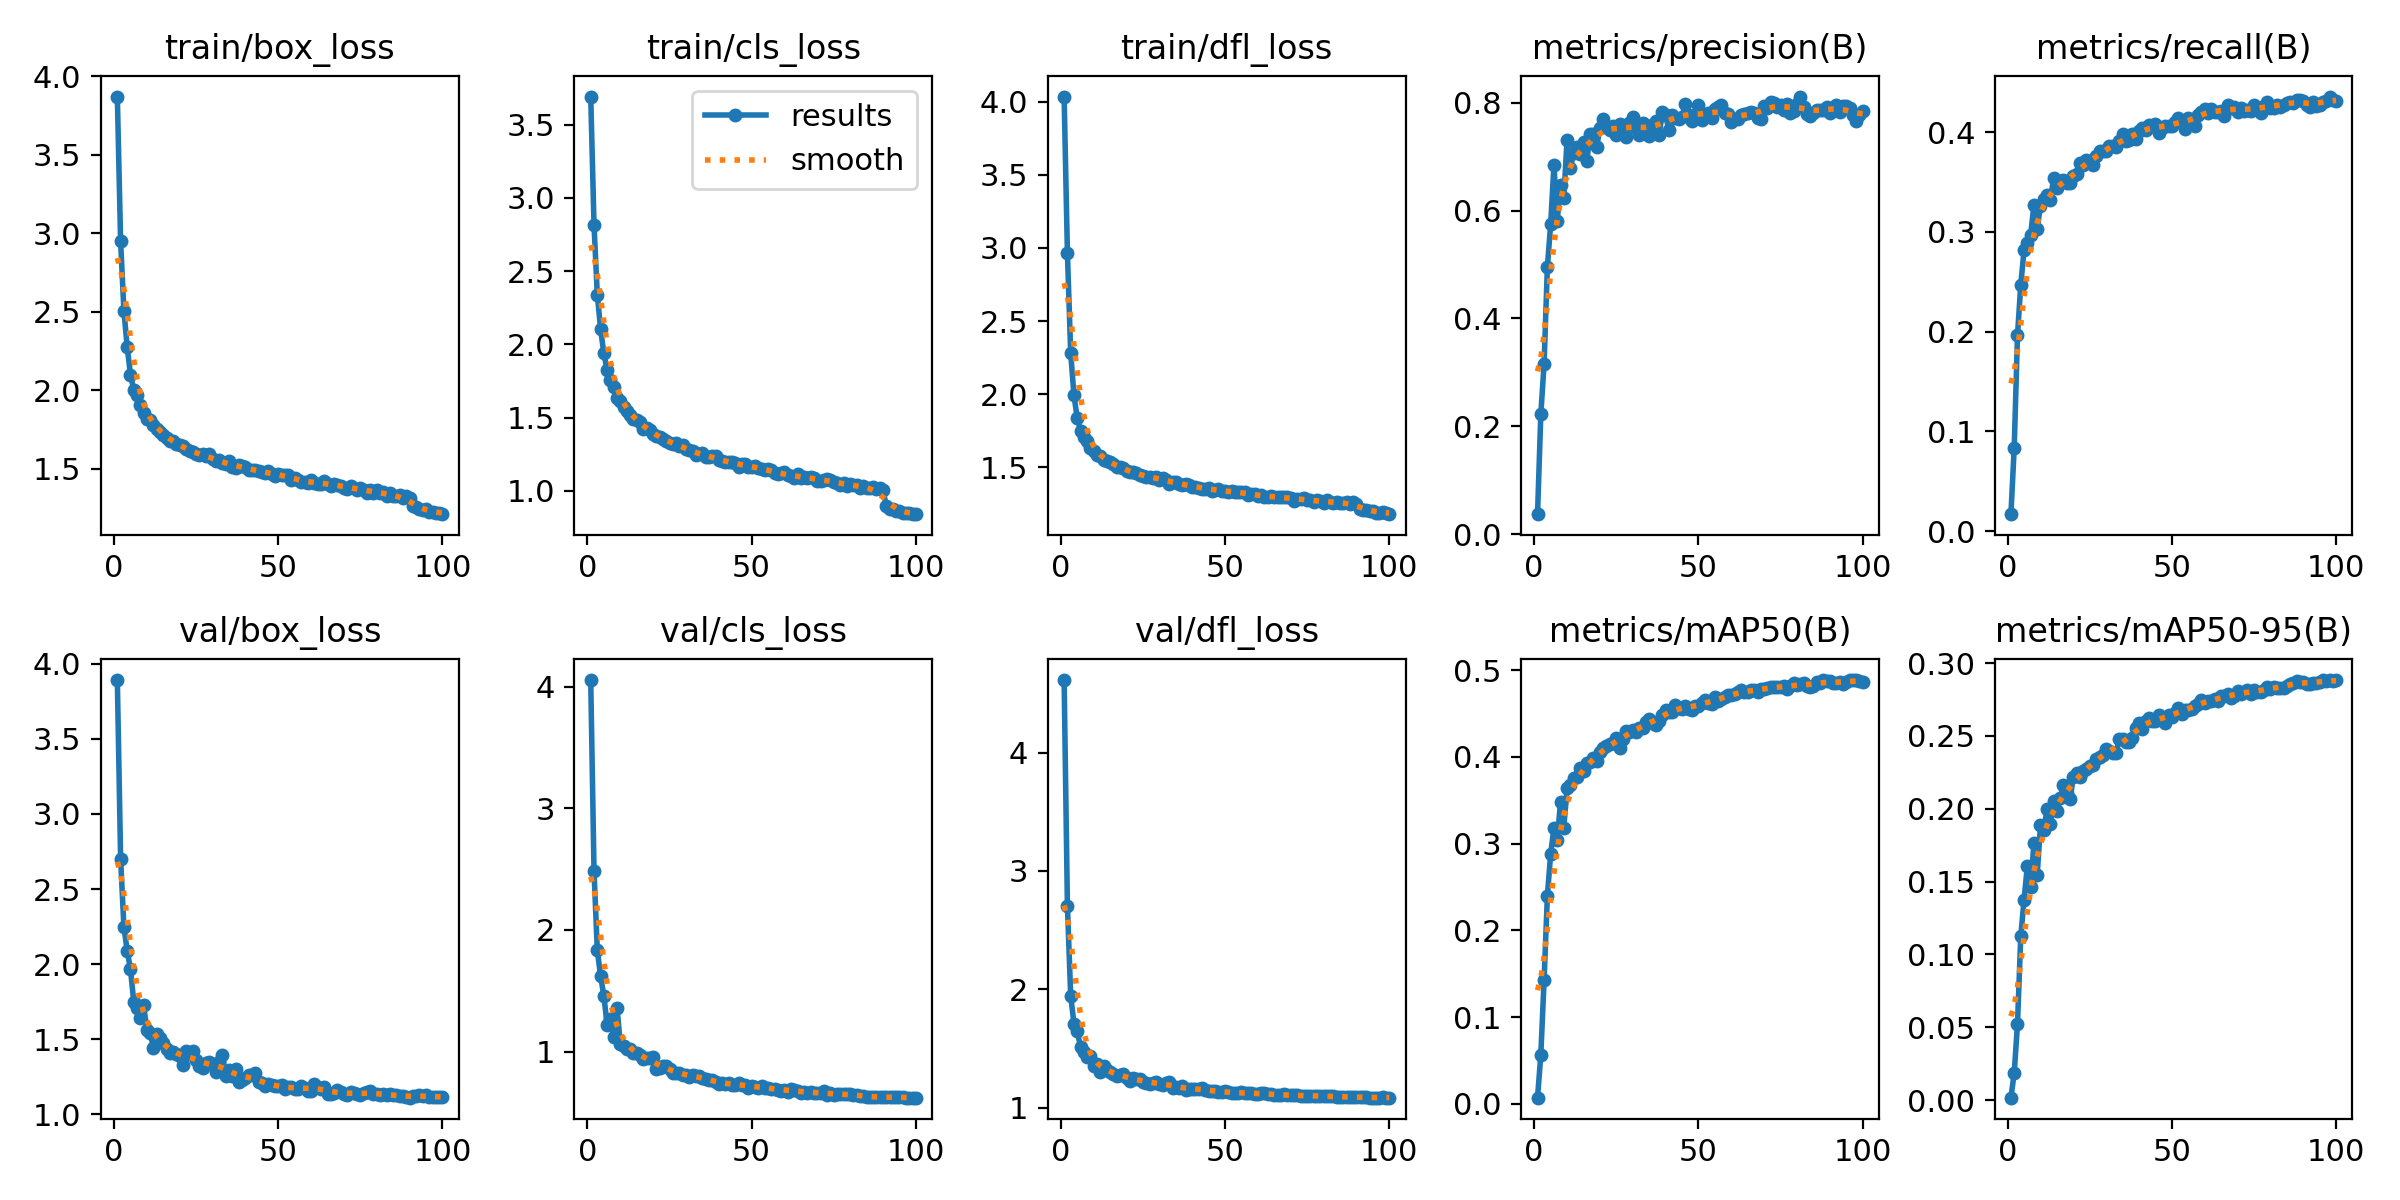

The table this chart was drawn from, first rows:
epoch, time, train/box_loss, train/cls_loss, train/dfl_loss, metrics/precision(B), metrics/recall(B), metrics/mAP50(B), metrics/mAP50-95(B), val/box_loss, val/cls_loss, val/dfl_loss, lr/pg0, lr/pg1, lr/pg2
1, 42.57, 3.87, 3.691, 4.034, 0.03733, 0.01691, 0.007, 0.00165, 3.892, 4.056, 4.614, 0.003318, 0.003318, 0.003318
2, 99.44, 2.948, 2.816, 2.965, 0.2222, 0.08333, 0.05612, 0.01858, 2.703, 2.487, 2.706, 0.006585, 0.006585, 0.006585
3, 144, 2.508, 2.34, 2.281, 0.3161, 0.1961, 0.1428, 0.05227, 2.248, 1.836, 1.946, 0.009787, 0.009787, 0.009787
4, 192.6, 2.276, 2.105, 1.992, 0.4953, 0.2471, 0.2399, 0.1127, 2.09, 1.62, 1.709, 0.009703, 0.009703, 0.009703
5, 234.3, 2.1, 1.938, 1.836, 0.5744, 0.2819, 0.288, 0.1376, 1.966, 1.458, 1.647, 0.009604, 0.009604, 0.009604
6, 280.2, 2.004, 1.823, 1.751, 0.6841, 0.2887, 0.3184, 0.1606, 1.751, 1.217, 1.511, 0.009505, 0.009505, 0.009505
7, 324.9, 1.972, 1.76, 1.707, 0.5813, 0.2969, 0.304, 0.1465, 1.706, 1.264, 1.474, 0.009406, 0.009406, 0.009406
8, 369.9, 1.909, 1.711, 1.682, 0.6468, 0.3268, 0.3479, 0.1762, 1.645, 1.12, 1.432, 0.009307, 0.009307, 0.009307
9, 415.8, 1.854, 1.632, 1.632, 0.6232, 0.3031, 0.3185, 0.1548, 1.728, 1.362, 1.438, 0.009208, 0.009208, 0.009208
10, 461.7, 1.819, 1.614, 1.615, 0.7313, 0.3258, 0.3641, 0.1885, 1.562, 1.064, 1.354, 0.009109, 0.009109, 0.009109
11, 507.4, 1.813, 1.572, 1.582, 0.6787, 0.3333, 0.3677, 0.1853, 1.544, 1.049, 1.365, 0.00901, 0.00901, 0.00901
12, 552.8, 1.781, 1.542, 1.579, 0.7069, 0.3365, 0.3752, 0.1998, 1.441, 1.019, 1.302, 0.008911, 0.008911, 0.008911
13, 597.8, 1.753, 1.516, 1.552, 0.7184, 0.3316, 0.3765, 0.1896, 1.537, 1.017, 1.352, 0.008812, 0.008812, 0.008812
14, 642.4, 1.738, 1.491, 1.545, 0.7043, 0.3539, 0.3871, 0.2052, 1.512, 0.9844, 1.315, 0.008713, 0.008713, 0.008713
15, 680.8, 1.715, 1.485, 1.54, 0.7275, 0.3442, 0.3841, 0.1982, 1.474, 0.9852, 1.304, 0.008614, 0.008614, 0.008614
16, 726.5, 1.698, 1.468, 1.525, 0.6911, 0.3508, 0.3925, 0.2073, 1.438, 0.9684, 1.285, 0.008515, 0.008515, 0.008515
17, 771.9, 1.679, 1.425, 1.503, 0.742, 0.3522, 0.3947, 0.2164, 1.408, 0.9394, 1.265, 0.008416, 0.008416, 0.008416
18, 818.6, 1.675, 1.427, 1.5, 0.741, 0.3486, 0.399, 0.2111, 1.415, 0.944, 1.277, 0.008317, 0.008317, 0.008317
19, 872.2, 1.657, 1.418, 1.493, 0.717, 0.349, 0.3952, 0.2064, 1.405, 0.9458, 1.285, 0.008218, 0.008218, 0.008218
20, 918.8, 1.652, 1.388, 1.476, 0.7525, 0.3563, 0.4054, 0.2217, 1.386, 0.953, 1.249, 0.008119, 0.008119, 0.008119
21, 965, 1.644, 1.373, 1.469, 0.7691, 0.3577, 0.4105, 0.2245, 1.331, 0.8526, 1.229, 0.00802, 0.00802, 0.00802
22, 1004, 1.624, 1.371, 1.469, 0.755, 0.3686, 0.4123, 0.2221, 1.422, 0.8643, 1.252, 0.007921, 0.007921, 0.007921
23, 1050, 1.611, 1.353, 1.462, 0.7496, 0.3671, 0.4149, 0.2261, 1.404, 0.8788, 1.245, 0.007822, 0.007822, 0.007822
24, 1096, 1.608, 1.341, 1.45, 0.7559, 0.3717, 0.4165, 0.227, 1.421, 0.879, 1.243, 0.007723, 0.007723, 0.007723
25, 1142, 1.592, 1.326, 1.441, 0.7407, 0.3708, 0.4224, 0.2296, 1.364, 0.8592, 1.217, 0.007624, 0.007624, 0.007624
26, 1185, 1.589, 1.32, 1.432, 0.7594, 0.3667, 0.4106, 0.2298, 1.323, 0.824, 1.212, 0.007525, 0.007525, 0.007525
27, 1231, 1.596, 1.324, 1.437, 0.7533, 0.3761, 0.4206, 0.2341, 1.308, 0.8215, 1.204, 0.007426, 0.007426, 0.007426
28, 1276, 1.583, 1.309, 1.431, 0.7368, 0.3812, 0.43, 0.2357, 1.341, 0.8242, 1.212, 0.007327, 0.007327, 0.007327
29, 1313, 1.593, 1.314, 1.433, 0.7615, 0.3812, 0.4292, 0.2367, 1.349, 0.8083, 1.215, 0.007228, 0.007228, 0.007228
30, 1359, 1.562, 1.288, 1.417, 0.7727, 0.3809, 0.4306, 0.2409, 1.335, 0.8075, 1.203, 0.007129, 0.007129, 0.007129
31, 1404, 1.55, 1.277, 1.427, 0.7536, 0.3857, 0.4292, 0.2399, 1.284, 0.7914, 1.187, 0.00703, 0.00703, 0.00703
32, 1448, 1.558, 1.273, 1.415, 0.74, 0.3865, 0.4338, 0.2381, 1.352, 0.8067, 1.208, 0.006931, 0.006931, 0.006931
33, 1489, 1.536, 1.244, 1.391, 0.7628, 0.385, 0.4328, 0.2385, 1.393, 0.7953, 1.216, 0.006832, 0.006832, 0.006832
34, 1534, 1.529, 1.25, 1.399, 0.7581, 0.3911, 0.4407, 0.2476, 1.254, 0.7951, 1.166, 0.006733, 0.006733, 0.006733
35, 1578, 1.548, 1.258, 1.399, 0.7386, 0.3978, 0.4441, 0.2481, 1.296, 0.7844, 1.177, 0.006634, 0.006634, 0.006634
36, 1623, 1.515, 1.232, 1.389, 0.749, 0.3906, 0.4389, 0.2459, 1.254, 0.7734, 1.168, 0.006535, 0.006535, 0.006535
37, 1669, 1.505, 1.23, 1.379, 0.7652, 0.392, 0.437, 0.246, 1.302, 0.7679, 1.182, 0.006436, 0.006436, 0.006436
38, 1713, 1.525, 1.24, 1.387, 0.7394, 0.3976, 0.441, 0.2487, 1.213, 0.7633, 1.152, 0.006337, 0.006337, 0.006337
39, 1757, 1.52, 1.237, 1.38, 0.7817, 0.3935, 0.4484, 0.2553, 1.228, 0.7477, 1.158, 0.006238, 0.006238, 0.006238
40, 1797, 1.509, 1.214, 1.368, 0.7765, 0.4011, 0.4536, 0.2592, 1.245, 0.7366, 1.154, 0.006139, 0.006139, 0.006139
41, 1844, 1.495, 1.201, 1.37, 0.749, 0.4037, 0.4517, 0.2551, 1.265, 0.7409, 1.159, 0.00604, 0.00604, 0.00604
42, 1889, 1.492, 1.197, 1.363, 0.7763, 0.4023, 0.4523, 0.2601, 1.263, 0.7323, 1.161, 0.005941, 0.005941, 0.005941
43, 1929, 1.495, 1.196, 1.356, 0.772, 0.4075, 0.4593, 0.2621, 1.273, 0.7369, 1.164, 0.005842, 0.005842, 0.005842
44, 1976, 1.489, 1.197, 1.354, 0.7692, 0.4057, 0.457, 0.2602, 1.214, 0.7252, 1.148, 0.005743, 0.005743, 0.005743
45, 2022, 1.478, 1.192, 1.363, 0.7725, 0.4077, 0.4548, 0.2602, 1.208, 0.7245, 1.142, 0.005644, 0.005644, 0.005644
46, 2068, 1.474, 1.165, 1.341, 0.7981, 0.3993, 0.4591, 0.2641, 1.189, 0.7372, 1.142, 0.005545, 0.005545, 0.005545
47, 2108, 1.489, 1.186, 1.349, 0.7776, 0.4043, 0.4555, 0.2615, 1.201, 0.7279, 1.141, 0.005446, 0.005446, 0.005446
48, 2155, 1.465, 1.184, 1.35, 0.7666, 0.406, 0.4543, 0.259, 1.195, 0.7283, 1.133, 0.005347, 0.005347, 0.005347
49, 2201, 1.453, 1.163, 1.339, 0.7764, 0.4065, 0.4592, 0.2647, 1.191, 0.7017, 1.135, 0.005248, 0.005248, 0.005248
50, 2247, 1.466, 1.16, 1.336, 0.7951, 0.4058, 0.4591, 0.263, 1.19, 0.7202, 1.137, 0.005149, 0.005149, 0.005149
51, 2290, 1.459, 1.17, 1.331, 0.7672, 0.4104, 0.4622, 0.2656, 1.193, 0.7056, 1.131, 0.00505, 0.00505, 0.00505
52, 2337, 1.463, 1.159, 1.339, 0.7774, 0.4138, 0.4652, 0.2694, 1.168, 0.6997, 1.125, 0.004951, 0.004951, 0.004951
53, 2383, 1.463, 1.151, 1.331, 0.7815, 0.4113, 0.4623, 0.2653, 1.182, 0.7173, 1.125, 0.004852, 0.004852, 0.004852
54, 2423, 1.432, 1.143, 1.332, 0.7715, 0.4031, 0.4606, 0.2681, 1.183, 0.7037, 1.124, 0.004753, 0.004753, 0.004753
55, 2469, 1.444, 1.147, 1.33, 0.7887, 0.4138, 0.4687, 0.2679, 1.167, 0.7004, 1.129, 0.004654, 0.004654, 0.004654
56, 2514, 1.428, 1.141, 1.333, 0.792, 0.4121, 0.4645, 0.2685, 1.168, 0.6943, 1.12, 0.004555, 0.004555, 0.004555
57, 2559, 1.419, 1.123, 1.31, 0.7947, 0.4065, 0.4664, 0.2707, 1.188, 0.6947, 1.123, 0.004456, 0.004456, 0.004456
58, 2597, 1.414, 1.115, 1.317, 0.7813, 0.4174, 0.4693, 0.2717, 1.173, 0.6811, 1.127, 0.004357, 0.004357, 0.004357
59, 2643, 1.413, 1.121, 1.318, 0.778, 0.4203, 0.4712, 0.2748, 1.157, 0.6783, 1.115, 0.004258, 0.004258, 0.004258
60, 2687, 1.427, 1.127, 1.309, 0.7648, 0.4229, 0.4711, 0.2727, 1.159, 0.6845, 1.114, 0.004159, 0.004159, 0.004159
... 40 more rows
